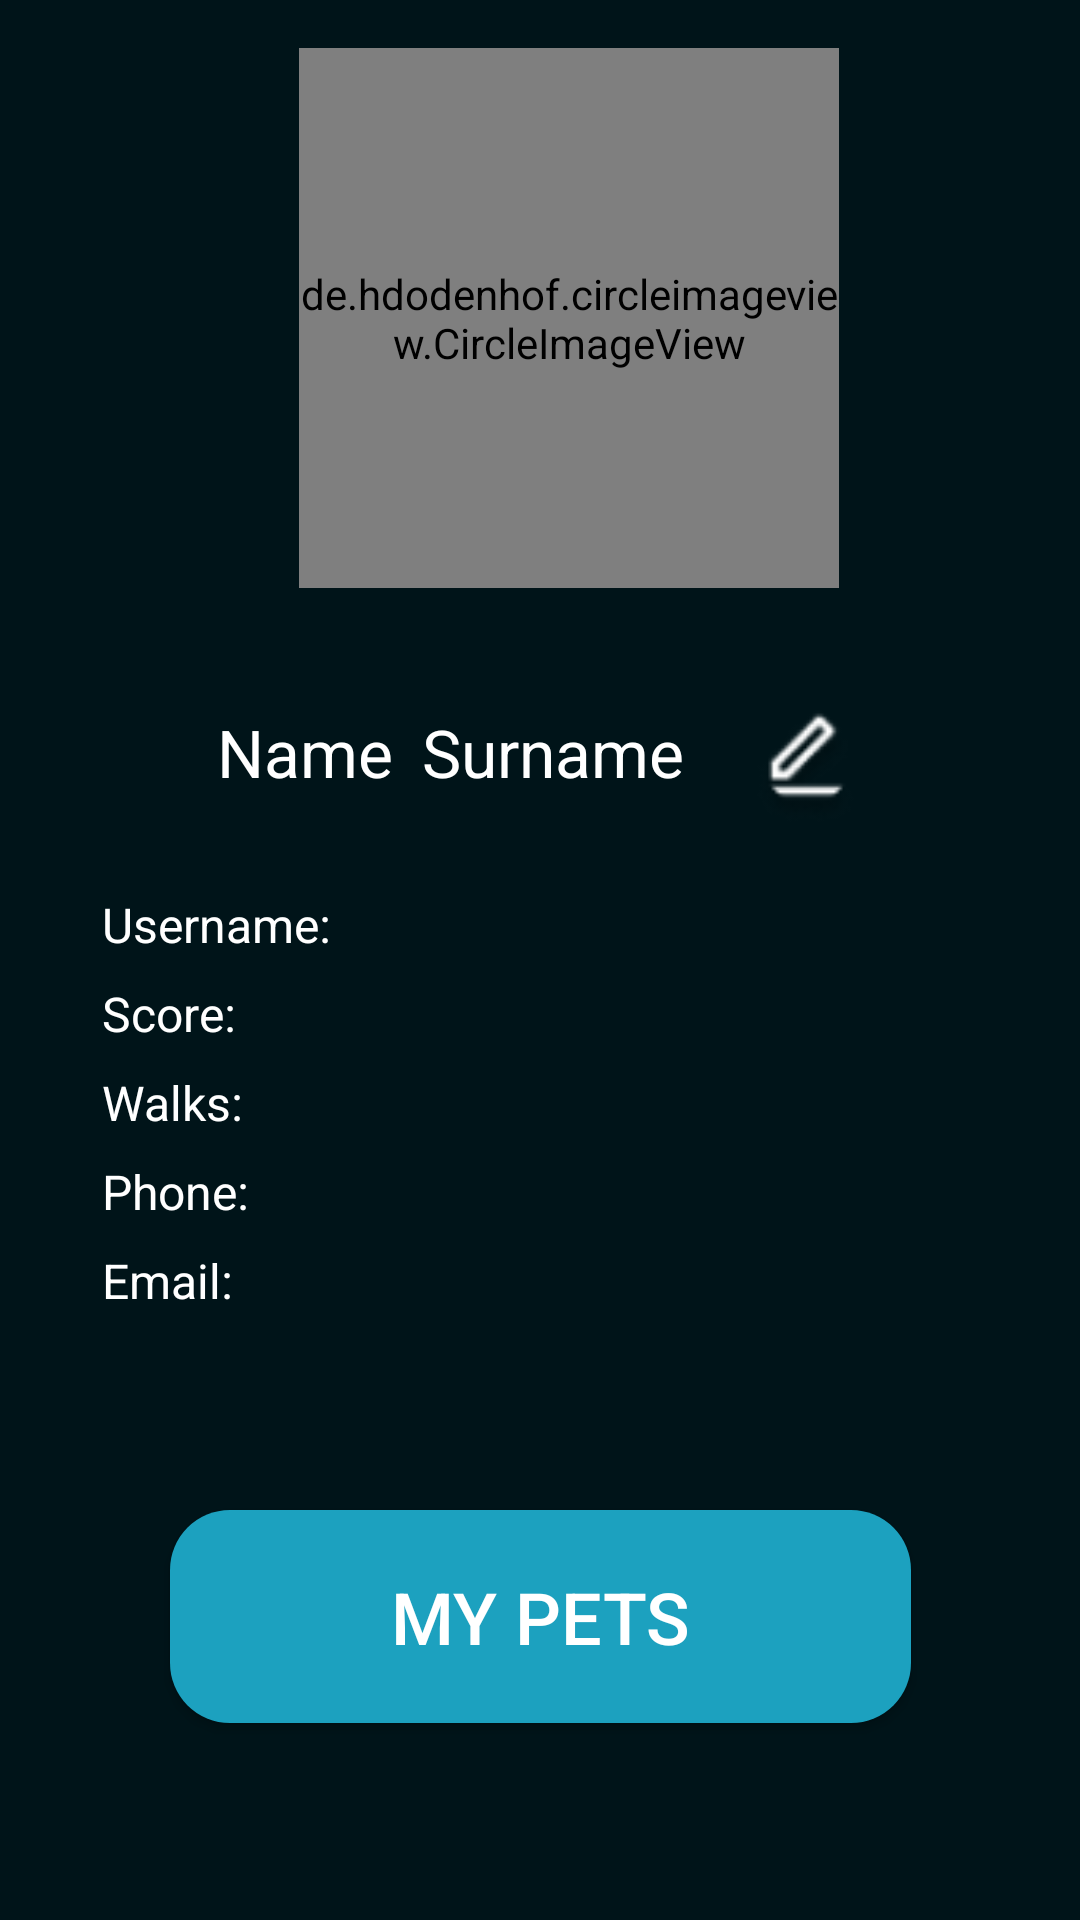

Layout XML and referenced resources for this Android screen:
<!-- AndroidManifest.xml: application theme Theme.IWALK -->
<!-- res/layout/fragment_profile.xml -->
<?xml version="1.0" encoding="utf-8"?>
<FrameLayout xmlns:android="http://schemas.android.com/apk/res/android"
    xmlns:app="http://schemas.android.com/apk/res-auto"
    xmlns:tools="http://schemas.android.com/tools"
    android:layout_width="match_parent"
    android:layout_height="match_parent"
    android:id="@+id/profile_fragment"
    tools:context=".ProfileFragment">

    <androidx.constraintlayout.widget.ConstraintLayout
        android:layout_width="match_parent"
        android:layout_height="match_parent"
        android:background="#001419">

        <de.hdodenhof.circleimageview.CircleImageView
            android:id="@+id/user_profile_picture"
            android:layout_width="180dp"
            android:layout_height="180dp"
            android:layout_gravity="center_horizontal"
            android:layout_marginTop="16dp"
            android:src="@drawable/ic_user"
            app:layout_constraintEnd_toEndOf="parent"
            app:layout_constraintHorizontal_bias="0.554"
            app:layout_constraintStart_toStartOf="parent"
            app:layout_constraintTop_toTopOf="parent" />

        <TextView
            android:id="@+id/user_profile_name"
            android:layout_width="wrap_content"
            android:layout_height="wrap_content"
            android:layout_marginTop="40dp"
            android:text="Name"
            android:textColor="#FFFFFF"
            android:textSize="22sp"
            app:layout_constraintEnd_toStartOf="@+id/user_profile_surname"
            app:layout_constraintHorizontal_bias="0.883"
            app:layout_constraintStart_toStartOf="parent"
            app:layout_constraintTop_toBottomOf="@+id/user_profile_picture" />

        <TextView
            android:id="@+id/user_profile_surname"
            android:layout_width="wrap_content"
            android:layout_height="wrap_content"
            android:layout_marginTop="40dp"
            android:layout_marginEnd="132dp"
            android:text="Surname"
            android:textColor="#FFFFFF"
            android:textSize="22sp"
            app:layout_constraintEnd_toEndOf="parent"
            app:layout_constraintTop_toBottomOf="@+id/user_profile_picture" />

        <ImageView
            android:id="@+id/user_profile_edit"
            android:layout_width="40dp"
            android:layout_height="40dp"
            android:layout_marginTop="40dp"
            app:layout_constraintEnd_toEndOf="parent"
            app:layout_constraintHorizontal_bias="0.23"
            app:layout_constraintStart_toEndOf="@+id/user_profile_surname"
            app:layout_constraintTop_toBottomOf="@+id/user_profile_picture"
            app:srcCompat="@drawable/ic_user_edit" />

        <LinearLayout
            android:id="@+id/linearLayoutEmail"
            android:layout_width="match_parent"
            android:layout_height="wrap_content"
            android:orientation="horizontal"
            app:layout_constraintTop_toBottomOf="@+id/linearLayoutPhone">

            <TextView
                android:id="@+id/user_profile_email"
                android:layout_width="90dp"
                android:layout_height="wrap_content"
                android:layout_marginStart="30dp"
                android:layout_marginTop="8dp"
                android:layout_marginRight="10dp"
                android:text=" Email:"
                android:textColor="#FFFFFF"
                android:textSize="16sp" />

            <TextView
                android:id="@+id/user_profile_email_value"
                android:layout_width="200dp"
                android:layout_height="wrap_content"
                android:layout_marginStart="20dp"
                android:layout_marginTop="8dp"
                android:layout_marginEnd="0dp"
                android:textColor="#FFFFFF"
                android:textSize="16sp" />
        </LinearLayout>

        <LinearLayout
            android:id="@+id/linearLayoutUsername"
            android:layout_width="match_parent"
            android:layout_height="wrap_content"
            android:orientation="horizontal"
            android:layout_marginTop="20dp"
            app:layout_constraintTop_toBottomOf="@id/user_profile_name"
            app:layout_constraintStart_toStartOf="parent"
            app:layout_constraintEnd_toEndOf="parent">

            <TextView
                android:id="@+id/user_profile_username"
                android:layout_width="90dp"
                android:layout_height="wrap_content"
                android:layout_marginStart="30dp"
                android:layout_marginTop="12dp"
                android:layout_marginRight="10dp"
                android:text=" Username:"
                android:textColor="#FFFFFF"
                android:textSize="16sp" />

            <TextView
                android:id="@+id/user_profile_username_value"
                android:layout_width="200dp"
                android:layout_height="wrap_content"
                android:layout_marginStart="20dp"
                android:layout_marginTop="12dp"
                android:layout_marginEnd="0dp"
                android:textColor="#FFFFFF"
                android:textSize="16sp" />
        </LinearLayout>

        <LinearLayout
            android:id="@+id/linearLayoutScore"
            android:layout_width="match_parent"
            android:layout_height="wrap_content"
            android:orientation="horizontal"
            app:layout_constraintTop_toBottomOf="@id/linearLayoutUsername"
            app:layout_constraintStart_toStartOf="parent"
            app:layout_constraintEnd_toEndOf="parent">


            <TextView
                android:id="@+id/user_profile_score"
                android:layout_width="90dp"
                android:layout_height="wrap_content"
                android:layout_marginStart="30dp"
                android:layout_marginTop="8dp"
                android:layout_marginRight="10dp"
                android:text=" Score:"
                android:textColor="#FFFFFF"
                android:textSize="16sp" />

            <TextView
                android:id="@+id/user_profile_score_value"
                android:layout_width="200dp"
                android:layout_height="wrap_content"
                android:layout_marginStart="20dp"
                android:layout_marginTop="8dp"
                android:layout_marginEnd="0dp"
                android:textColor="#FFFFFF"
                android:textSize="16sp" />

        </LinearLayout>

        <LinearLayout
            android:id="@+id/linearLayoutWalks"
            android:layout_width="match_parent"
            android:layout_height="wrap_content"
            android:orientation="horizontal"
            app:layout_constraintTop_toBottomOf="@id/linearLayoutScore"
            app:layout_constraintStart_toStartOf="parent"
            app:layout_constraintEnd_toEndOf="parent">

            <TextView
                android:id="@+id/user_profile_numwalks"
                android:layout_width="90dp"
                android:layout_height="wrap_content"
                android:layout_marginStart="30dp"
                android:layout_marginTop="8dp"
                android:layout_marginRight="10dp"
                android:text=" Walks:"
                android:textColor="#FFFFFF"
                android:textSize="16sp" />

            <TextView
                android:id="@+id/user_profile_numwalks_value"
                android:layout_width="200dp"
                android:layout_height="wrap_content"
                android:layout_marginStart="20dp"
                android:layout_marginTop="8dp"
                android:layout_marginEnd="0dp"
                android:textColor="#FFFFFF"
                android:textSize="16sp" />
        </LinearLayout>
        <LinearLayout
                android:id="@+id/linearLayoutPhone"
                android:layout_width="match_parent"
                android:layout_height="wrap_content"
                android:orientation="horizontal"
                app:layout_constraintTop_toBottomOf="@+id/linearLayoutWalks">

            <TextView
                android:id="@+id/user_profile_phone"
                android:layout_width="90dp"
                android:layout_height="wrap_content"
                android:layout_marginStart="30dp"
                android:layout_marginTop="8dp"
                android:layout_marginRight="10dp"
                android:text=" Phone:"
                android:textColor="#FFFFFF"
                android:textSize="16sp" />

                <TextView
                    android:id="@+id/user_profile_phone_value"
                    android:layout_width="200dp"
                    android:layout_height="wrap_content"
                    android:layout_marginStart="20dp"
                    android:layout_marginTop="8dp"
                    android:layout_marginEnd="0dp"
                    android:textColor="#FFFFFF"
                    android:textSize="16sp" />
        </LinearLayout>


        <Button
            android:id="@+id/button_see_my_pets"
            android:layout_width="247dp"
            android:layout_height="71dp"
            android:background="@drawable/btn_bg"
            android:text="My pets"
            android:textColor="#FFFFFF"
            android:textSize="24sp"
            tools:layout_editor_absoluteX="411dp"
            app:layout_constraintTop_toBottomOf="@+id/linearLayoutEmail"
            app:layout_constraintBottom_toBottomOf="parent"
            app:layout_constraintStart_toStartOf="parent"
            app:layout_constraintEnd_toEndOf="parent"/>

    </androidx.constraintlayout.widget.ConstraintLayout>

</FrameLayout>
<!-- resources referenced by this layout -->
<resources>
  <!-- drawable btn_bg (drawable) -->
  <?xml version="1.0" encoding="utf-8"?>
  <shape android:shape="rectangle" xmlns:android="http://schemas.android.com/apk/res/android">
      <solid  android:color="#1CA1BF"/>
      <corners android:radius="20dp"/>
  </shape>
  <!-- drawable ic_user: png bitmap (drawable, 1816 bytes) -->
  <!-- drawable ic_user_edit: png bitmap (drawable, 1745 bytes) -->
  <style name="Theme.IWALK" parent="Theme.AppCompat.Light.NoActionBar">
          
          <item name="colorPrimary">@color/purple_500</item>
          <item name="colorPrimaryVariant">@color/purple_700</item>
          <item name="colorOnPrimary">@color/white</item>
          
          <item name="colorSecondary">@color/teal_200</item>
          <item name="colorSecondaryVariant">@color/teal_700</item>
          <item name="colorOnSecondary">@color/black</item>
          
          <item name="android:statusBarColor" tools:targetApi="l">?attr/colorPrimaryVariant</item>
          
      </style>
  <!-- not gathered from this repository: default colours our renderer supplied (Android Studio template values) -->
  <color name="purple_500">#FF6200EE</color>
  <color name="purple_700">#FF3700B3</color>
  <color name="teal_200">#FF03DAC5</color>
  <color name="teal_700">#FF018786</color>
  <color name="black">#FF000000</color>
  <color name="white">#FFFFFFFF</color>
</resources>
